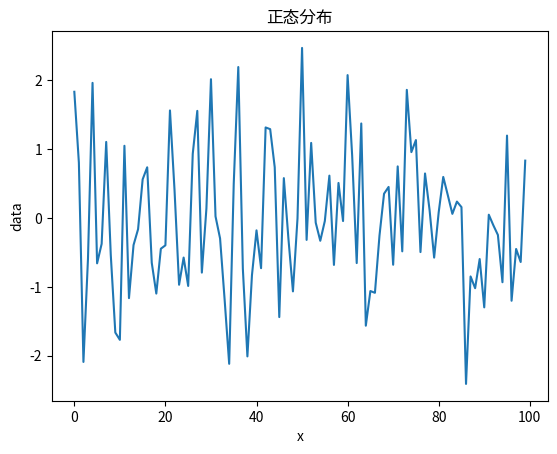

Source code (Python):
import numpy as np
import matplotlib.pyplot as plt
lis = list(np.arange(10))
ran = np.random.randn(100)
plt.plot(ran)
plt.title('正态分布')
plt.xlabel('x')
plt.ylabel('data')
# plt.show()
dat = np.arange(20).reshape(4, 5)
dat[1, :2] = 1
# print(dat.T)
res = np.dot(dat.T, dat)  # 矩阵乘积
rest = np.array([[-1, 2, 3], [4, 5, 6]])
print(rest)
